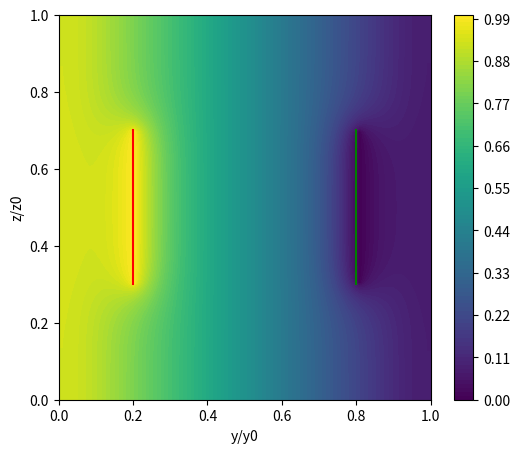

The script that saved this image:
import numpy as np
import matplotlib.pyplot as plt
from scipy.ndimage import convolve, generate_binary_structure


N = 100
grid = np.zeros((N,N,N))+0.5

grid[30:70,30:70,20] = 1
grid[30:70,30:70,80] = 0
mask_pos = grid==1
mask_neg = grid==0

yv, xv, zv = np.meshgrid(np.arange(N),np.arange(N),np.arange(N))
grid = 1-zv/100

kern = generate_binary_structure(3,1).astype(float)/6
kern[1,1,1] = 0

def neumann(a):
    a[0,:,:] = a[1,:,:]; a[-1,:,:] = a[-2,:,:]
    a[:,0,:] = a[:,1,:]; a[:,-1,:] = a[:,-2,:]
    a[:,:,0] = a[:,:,1]; a[:,:,-1] = a[:,:,-2]
    return a

err = []
iters = 200
for i in range(iters):
    grid_updated = convolve(grid,kern, mode='constant')
    # Boundary conditions (neumann)
    grid_updated = neumann(grid_updated)
    # Boundary conditions (dirchlett)
    grid_updated[mask_pos] = 1
    grid_updated[mask_neg] = 0
    # See what error is between consecutive arrays
    err.append(np.mean((grid-grid_updated)**2))
    grid = grid_updated

slc = 40


x = np.linspace(0, 1, grid.shape[1])
y = np.linspace(0, 1, grid.shape[0])

slc = 40

plt.figure(figsize=(6,5))

CS = plt.contourf(x, y, grid[slc], levels=100, cmap='viridis')
plt.colorbar(CS)

plt.xlabel('y/y0')
plt.ylabel('z/z0')

plt.axvline(0.2, ymin=0.3, ymax=0.7, color='r')
plt.axvline(0.8, ymin=0.3, ymax=0.7, color='g')

plt.show()
